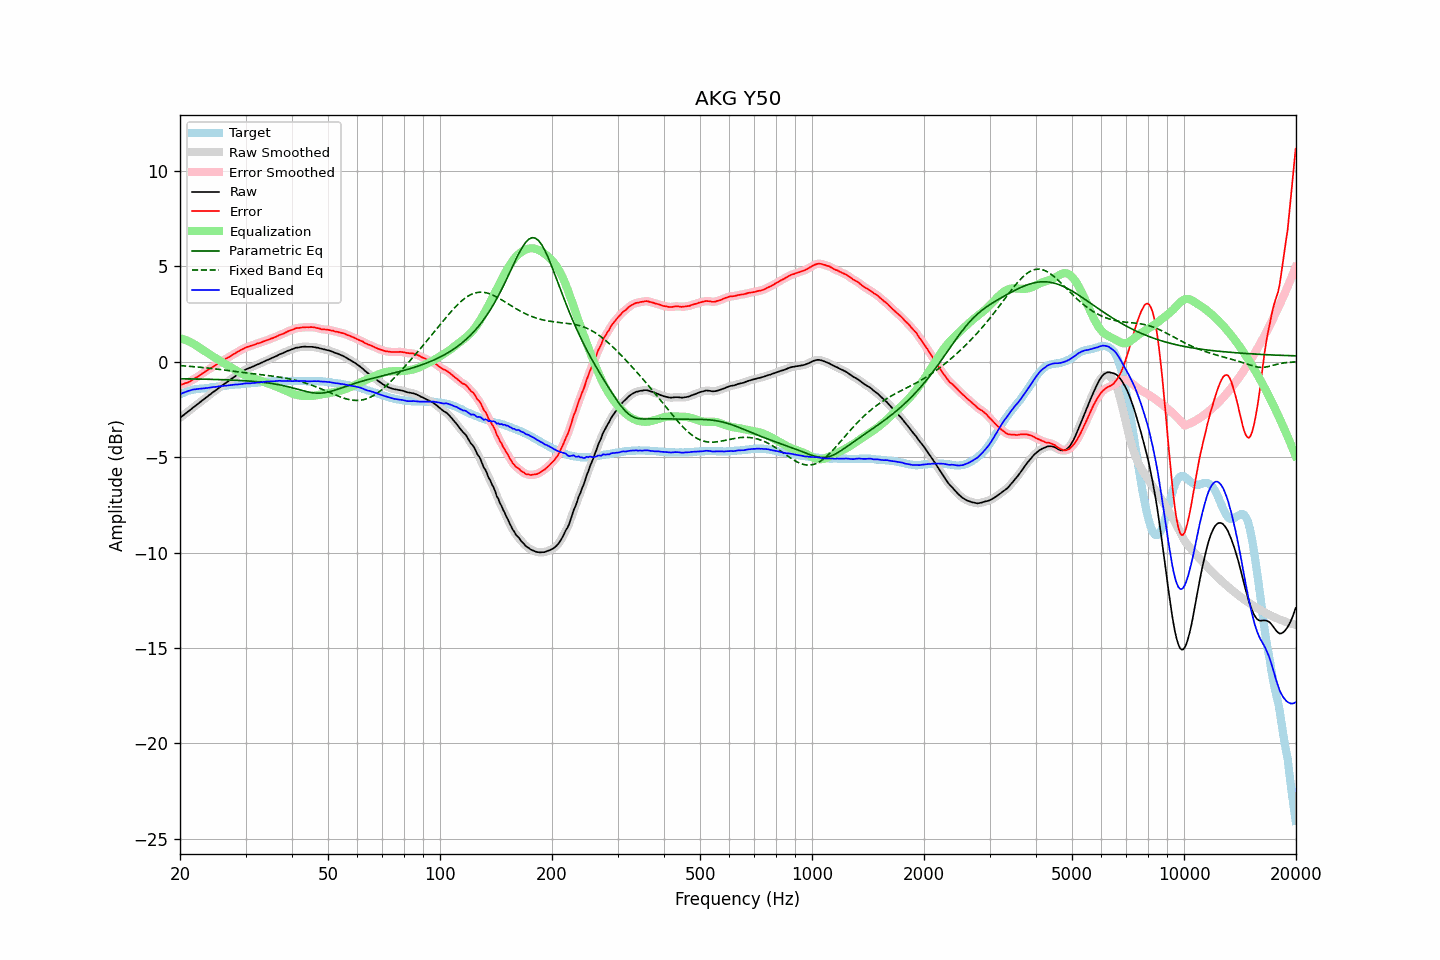

Data behind this chart, as committed beside it:
frequency, raw, error, smoothed, error_smoothed, equalization, parametric_eq, fixed_band_eq, equalized_raw, equalized_smoothed, target
20.00, -2.95, -1.23, -2.95, -1.23, 1.23, -0.90, -0.21, -1.72, -1.72, -1.72
20.20, -2.88, -1.20, -2.88, -1.20, 1.20, -0.90, -0.22, -1.67, -1.68, -1.68
20.40, -2.82, -1.18, -2.81, -1.17, 1.18, -0.90, -0.22, -1.64, -1.64, -1.64
20.61, -2.75, -1.14, -2.75, -1.14, 1.15, -0.90, -0.23, -1.60, -1.60, -1.61
20.81, -2.69, -1.12, -2.68, -1.12, 1.11, -0.90, -0.23, -1.57, -1.57, -1.57
21.02, -2.62, -1.09, -2.62, -1.08, 1.08, -0.91, -0.24, -1.54, -1.54, -1.53
21.23, -2.56, -1.05, -2.55, -1.05, 1.04, -0.91, -0.25, -1.52, -1.51, -1.51
21.44, -2.49, -1.00, -2.49, -1.00, 1.00, -0.91, -0.25, -1.49, -1.49, -1.49
21.66, -2.42, -0.95, -2.42, -0.95, 0.95, -0.91, -0.26, -1.47, -1.47, -1.47
21.87, -2.36, -0.90, -2.35, -0.90, 0.90, -0.91, -0.27, -1.46, -1.45, -1.46
22.09, -2.29, -0.85, -2.29, -0.84, 0.85, -0.91, -0.28, -1.44, -1.44, -1.44
22.31, -2.23, -0.79, -2.22, -0.79, 0.79, -0.91, -0.28, -1.43, -1.43, -1.43
22.54, -2.16, -0.74, -2.16, -0.74, 0.73, -0.92, -0.29, -1.42, -1.42, -1.42
22.76, -2.10, -0.68, -2.09, -0.68, 0.68, -0.92, -0.30, -1.42, -1.42, -1.41
22.99, -2.03, -0.61, -2.03, -0.62, 0.62, -0.92, -0.31, -1.41, -1.41, -1.41
23.22, -1.97, -0.56, -1.96, -0.56, 0.57, -0.92, -0.32, -1.40, -1.40, -1.40
23.45, -1.90, -0.50, -1.90, -0.50, 0.51, -0.92, -0.33, -1.39, -1.39, -1.39
23.69, -1.84, -0.45, -1.83, -0.45, 0.45, -0.92, -0.33, -1.38, -1.38, -1.38
23.92, -1.77, -0.39, -1.77, -0.40, 0.40, -0.93, -0.34, -1.37, -1.37, -1.37
24.16, -1.71, -0.35, -1.70, -0.35, 0.35, -0.93, -0.35, -1.36, -1.36, -1.35
24.40, -1.64, -0.30, -1.64, -0.30, 0.29, -0.93, -0.36, -1.34, -1.34, -1.33
24.65, -1.58, -0.24, -1.58, -0.25, 0.24, -0.93, -0.37, -1.33, -1.33, -1.33
24.89, -1.52, -0.19, -1.51, -0.19, 0.19, -0.93, -0.38, -1.32, -1.32, -1.32
25.14, -1.46, -0.14, -1.45, -0.14, 0.14, -0.94, -0.39, -1.32, -1.31, -1.32
25.39, -1.39, -0.08, -1.39, -0.09, 0.09, -0.94, -0.40, -1.30, -1.30, -1.31
25.65, -1.33, -0.04, -1.33, -0.03, 0.03, -0.94, -0.41, -1.29, -1.29, -1.29
25.91, -1.27, 0.02, -1.27, 0.02, -0.02, -0.95, -0.42, -1.28, -1.28, -1.29
26.16, -1.21, 0.07, -1.21, 0.07, -0.07, -0.95, -0.43, -1.27, -1.27, -1.28
26.43, -1.15, 0.12, -1.15, 0.12, -0.12, -0.95, -0.45, -1.27, -1.27, -1.27
26.69, -1.09, 0.17, -1.09, 0.17, -0.17, -0.95, -0.46, -1.25, -1.26, -1.26
26.96, -1.03, 0.21, -1.03, 0.22, -0.22, -0.96, -0.47, -1.25, -1.25, -1.24
27.23, -0.97, 0.26, -0.97, 0.27, -0.27, -0.96, -0.48, -1.24, -1.24, -1.23
27.50, -0.91, 0.31, -0.91, 0.32, -0.32, -0.96, -0.49, -1.23, -1.23, -1.22
27.77, -0.85, 0.38, -0.84, 0.37, -0.37, -0.97, -0.50, -1.22, -1.22, -1.22
28.05, -0.79, 0.42, -0.79, 0.42, -0.42, -0.97, -0.51, -1.21, -1.21, -1.20
28.33, -0.73, 0.48, -0.73, 0.47, -0.47, -0.98, -0.52, -1.20, -1.20, -1.20
28.62, -0.68, 0.52, -0.67, 0.52, -0.52, -0.98, -0.53, -1.20, -1.19, -1.19
28.90, -0.62, 0.57, -0.62, 0.57, -0.57, -0.99, -0.55, -1.19, -1.19, -1.18
29.19, -0.57, 0.62, -0.56, 0.61, -0.61, -0.99, -0.56, -1.18, -1.18, -1.19
29.48, -0.51, 0.65, -0.51, 0.66, -0.66, -1.00, -0.57, -1.16, -1.16, -1.16
29.78, -0.46, 0.70, -0.46, 0.70, -0.70, -1.00, -0.58, -1.15, -1.15, -1.16
30.08, -0.41, 0.74, -0.41, 0.74, -0.73, -1.01, -0.59, -1.14, -1.14, -1.15
30.38, -0.38, 0.77, -0.37, 0.77, -0.77, -1.01, -0.60, -1.14, -1.14, -1.15
30.68, -0.34, 0.79, -0.34, 0.80, -0.80, -1.02, -0.61, -1.14, -1.14, -1.13
30.99, -0.31, 0.83, -0.30, 0.83, -0.83, -1.02, -0.62, -1.14, -1.13, -1.13
31.30, -0.27, 0.86, -0.27, 0.85, -0.86, -1.03, -0.63, -1.12, -1.13, -1.12
31.61, -0.24, 0.88, -0.23, 0.88, -0.88, -1.04, -0.64, -1.12, -1.12, -1.11
31.93, -0.20, 0.91, -0.20, 0.91, -0.91, -1.05, -0.65, -1.11, -1.11, -1.11
32.24, -0.16, 0.95, -0.16, 0.94, -0.94, -1.05, -0.66, -1.10, -1.10, -1.11
32.57, -0.13, 0.96, -0.12, 0.97, -0.97, -1.06, -0.67, -1.09, -1.09, -1.09
32.89, -0.09, 0.99, -0.09, 1.00, -1.00, -1.07, -0.68, -1.08, -1.08, -1.08
33.22, -0.05, 1.03, -0.05, 1.02, -1.03, -1.08, -0.69, -1.07, -1.07, -1.07
33.55, -0.01, 1.06, -0.01, 1.06, -1.06, -1.09, -0.70, -1.06, -1.06, -1.06
33.89, 0.03, 1.09, 0.03, 1.09, -1.09, -1.10, -0.71, -1.05, -1.05, -1.05
34.23, 0.07, 1.12, 0.07, 1.12, -1.12, -1.11, -0.72, -1.04, -1.05, -1.05
34.57, 0.10, 1.14, 0.11, 1.15, -1.15, -1.12, -0.73, -1.04, -1.04, -1.04
34.92, 0.14, 1.18, 0.14, 1.18, -1.18, -1.13, -0.74, -1.04, -1.04, -1.04
35.27, 0.18, 1.22, 0.18, 1.21, -1.21, -1.15, -0.75, -1.03, -1.03, -1.03
35.62, 0.21, 1.24, 0.22, 1.24, -1.25, -1.16, -0.76, -1.03, -1.03, -1.02
35.97, 0.25, 1.28, 0.25, 1.28, -1.28, -1.17, -0.78, -1.03, -1.03, -1.03
... 635 more rows
